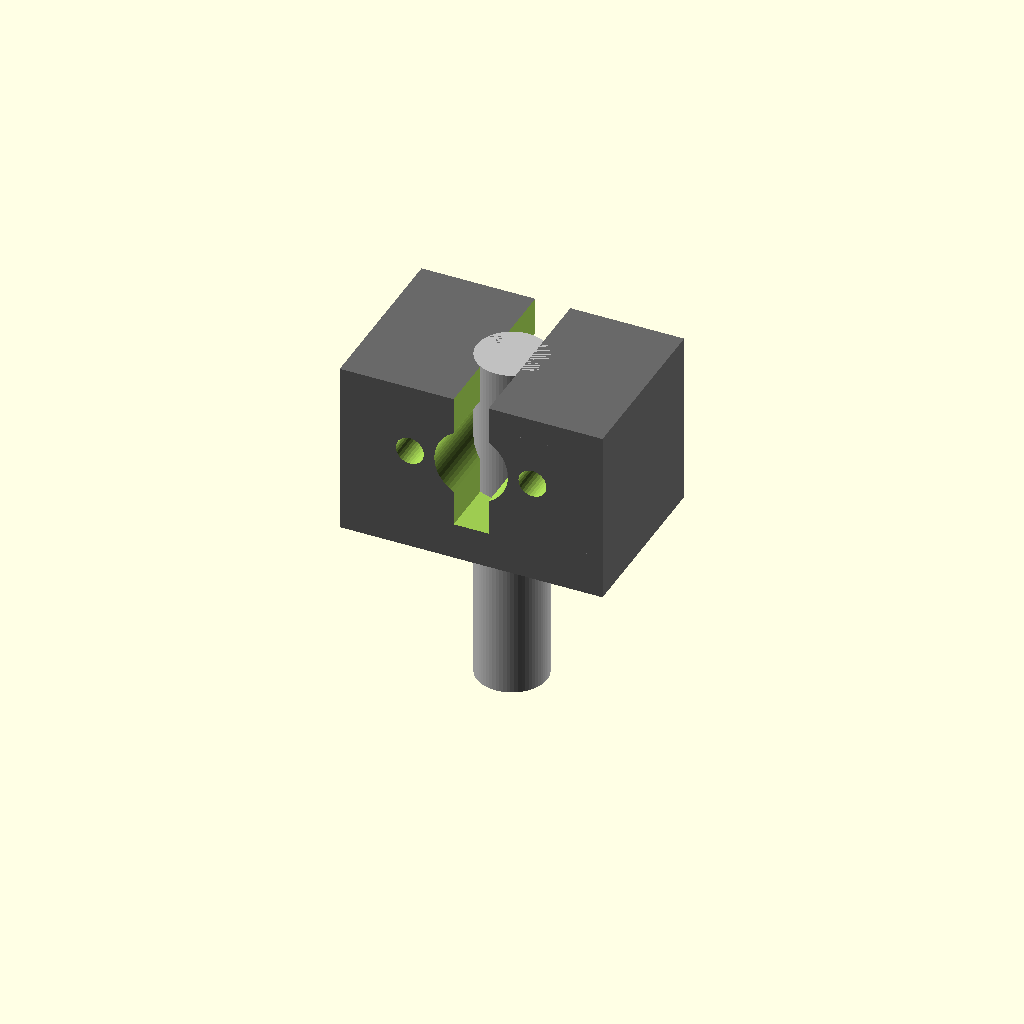
Cell 1: the model at its default parameters.
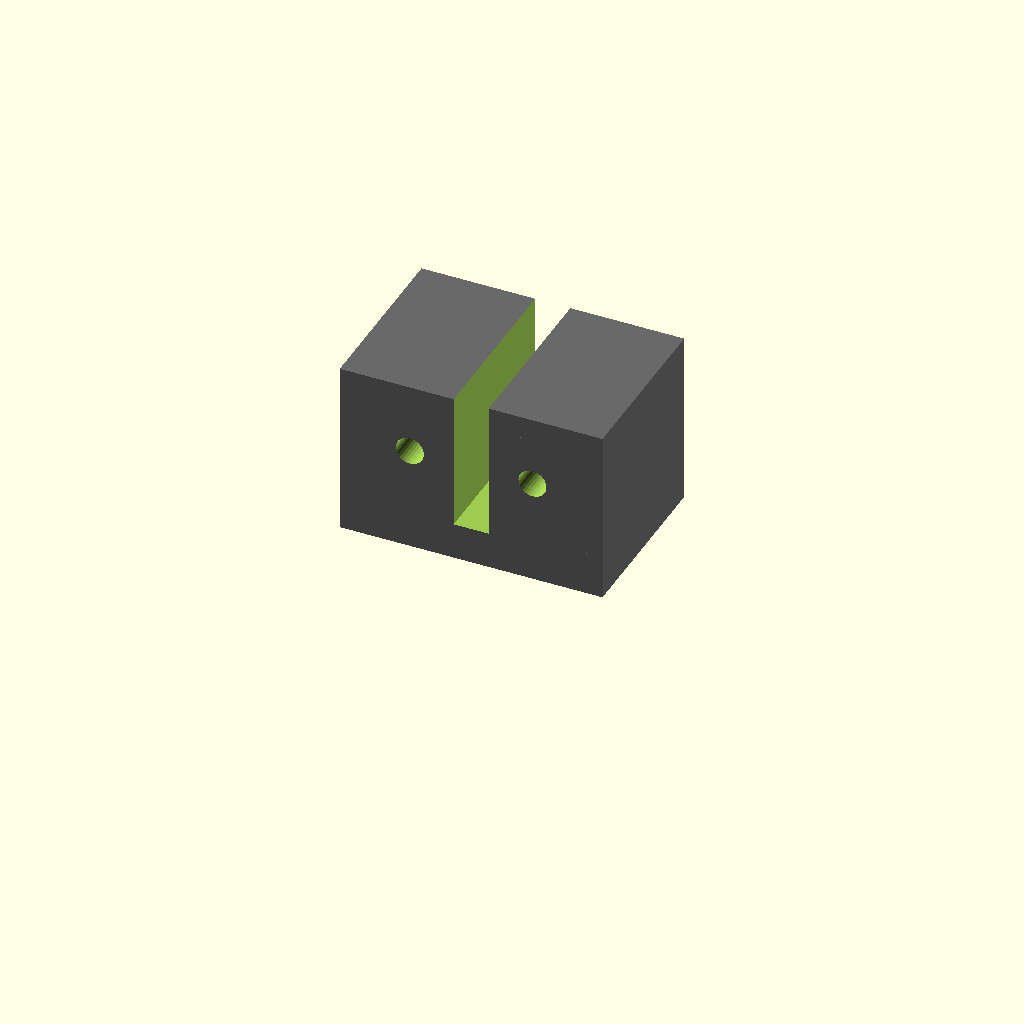
Cell 2: the same model with rod_diameter = 0.1.
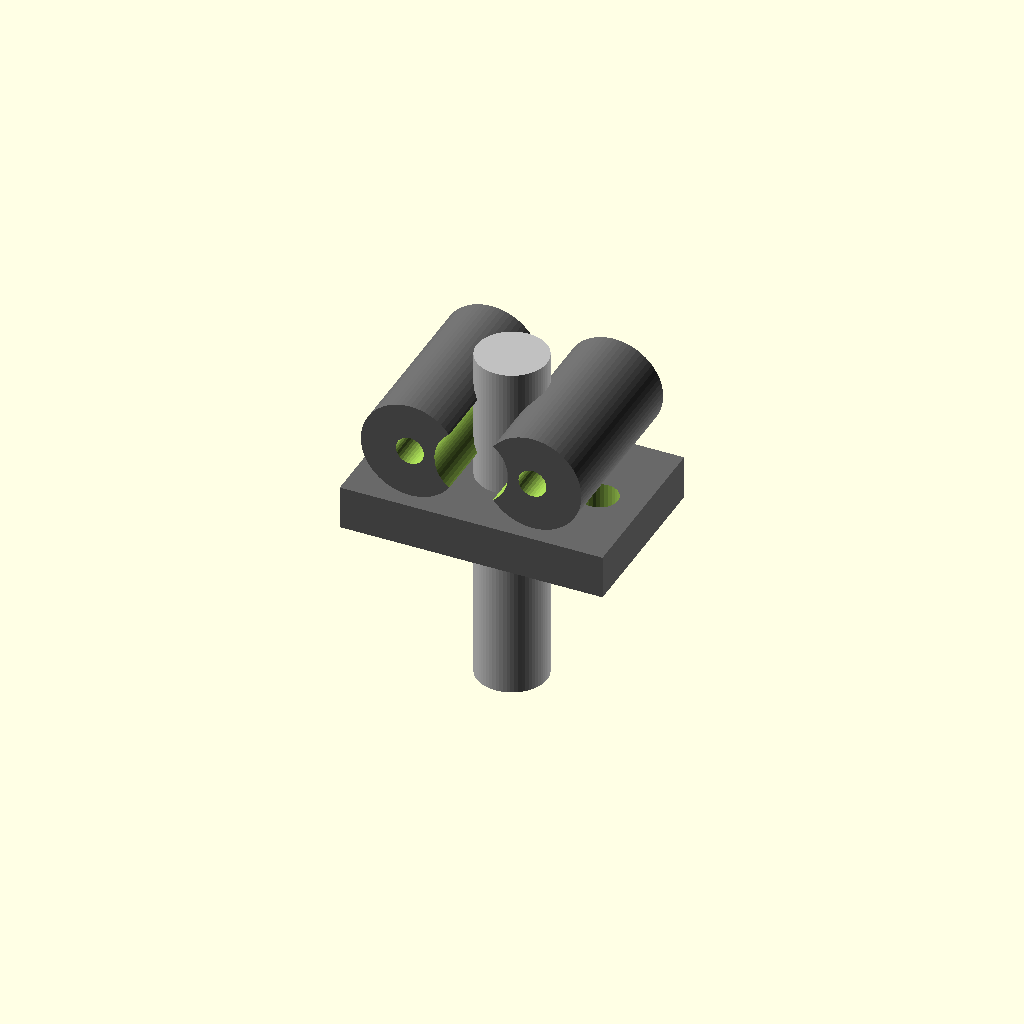
Cell 3: the same model with overall_height = 0.5.
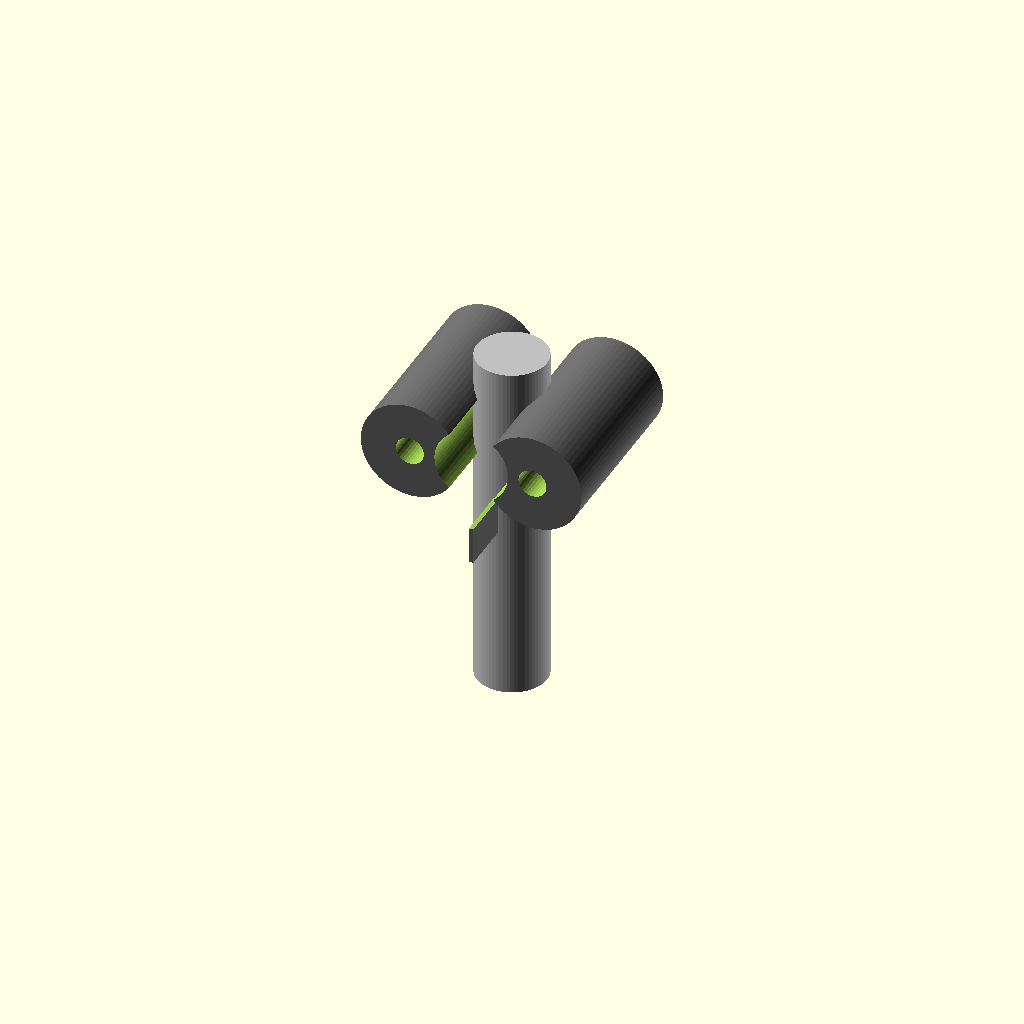
Cell 4: bracket_width = 0.5 (everything else at default).
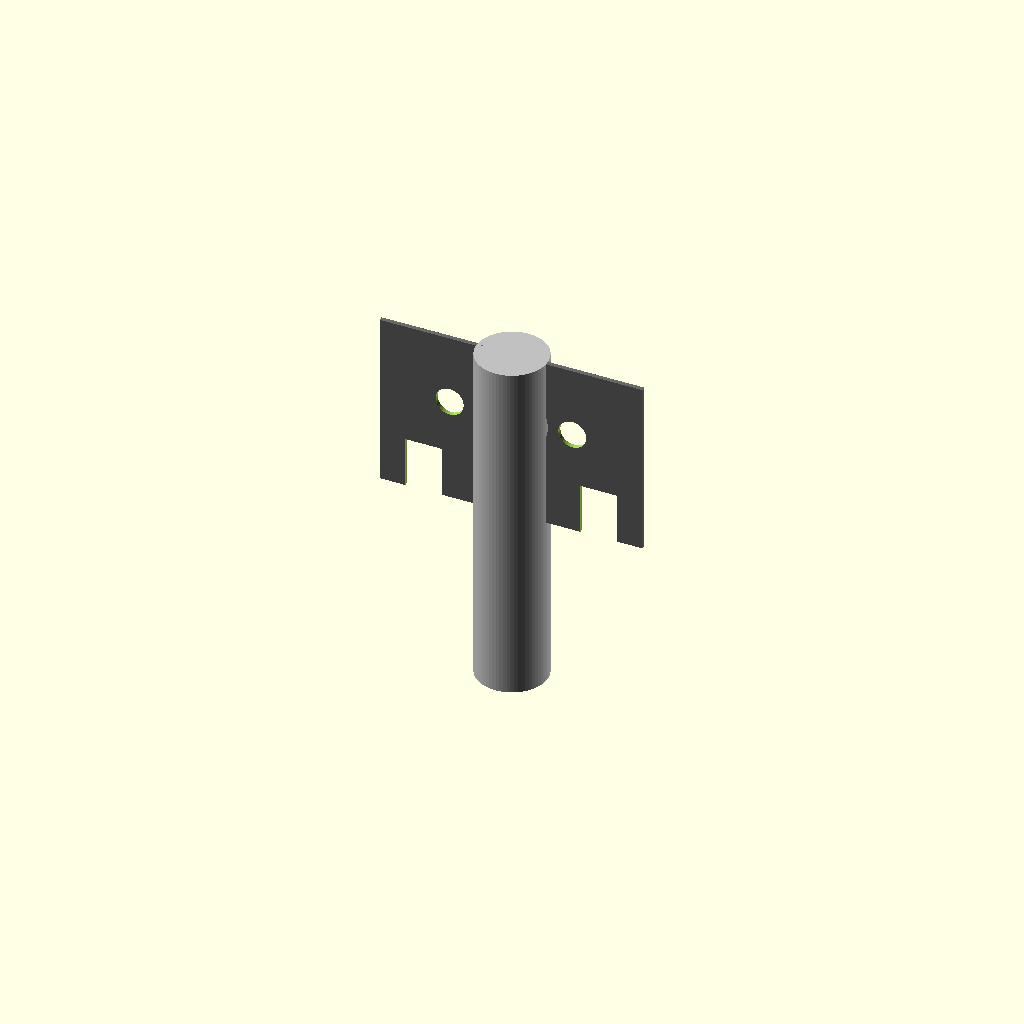
Cell 5: bracket_depth = 0.5 (everything else at default).
One fixed orthographic camera (rotation 55°, 0°, 25°; colour scheme Cornfield) for every cell.
OpenSCAD source file results/nopscadlib/ablations/no_recovery/scad/sk_bracket__SK8.scad:
// Parameters
rod_diameter = 8.0; //[4.0:16.0:0.1]
overall_height = 20.0; //[10.0:40.0:0.5]
bracket_width = 30.0; //[15.0:60.0:0.5]
bracket_depth = 20.0; //[10.0:40.0:0.5]
base_thickness = 5.0; //[2.5:10.0:0.25]
rod_center_height_from_base = 12.0; //[6.0:24.0:0.25]
rod_clearance = 0.2; //[0.0:0.6:0.05]
wall_thickness = 4.0; //[2.0:8.0:0.25]
mount_hole_diameter = 4.2; //[3.0:6.0:0.1]
mount_hole_spacing = 20.0; //[10.0:40.0:0.5]
clamp_bolt_diameter = 3.2; //[2.0:5.0:0.1]
clamp_bolt_spacing = 14.0; //[8.0:28.0:0.5]
eps = 0.8; //[0.5:2.0:0.1]
rod_length = 40.0; //[20.0:120.0:1]

// Rod - complete geometry
module rod() {
  color("Silver") {
    cylinder(r=rod_diameter/2, h=rod_length, center=true, $fn=64);
  }
}

// Bracket assembly
module bracket() {
  color("DimGray") {
    // Mounting base
    translate([0, 0, base_thickness/2])
      cube([bracket_width, bracket_depth, base_thickness], center=true);

    // Support body
    translate([0, 0, base_thickness + (overall_height - base_thickness)/2])
      cube([bracket_width, bracket_depth, overall_height - base_thickness], center=true);

    // Clamp bosses
    translate([clamp_bolt_spacing/2, 0, rod_center_height_from_base])
      rotate([90, 0, 0])
      cylinder(r=(clamp_bolt_diameter/2) + wall_thickness, h=bracket_depth, center=true, $fn=64);
    translate([-clamp_bolt_spacing/2, 0, rod_center_height_from_base])
      rotate([90, 0, 0])
      cylinder(r=(clamp_bolt_diameter/2) + wall_thickness, h=bracket_depth, center=true, $fn=64);
  }
}

// Subtract features
module subtract_features() {
  difference() {
    bracket();

    // Rod bore or cradle
    translate([0, 0, rod_center_height_from_base])
      rotate([90, 0, 0])
      cylinder(r=(rod_diameter/2) + rod_clearance, h=bracket_depth + 2*eps, center=true, $fn=64);

    // Mounting holes
    translate([mount_hole_spacing/2, 0, base_thickness/2])
      cylinder(r=mount_hole_diameter/2, h=base_thickness + 2*eps, center=true, $fn=32);
    translate([-mount_hole_spacing/2, 0, base_thickness/2])
      cylinder(r=mount_hole_diameter/2, h=base_thickness + 2*eps, center=true, $fn=32);

    // Clamp split slot
    translate([0, 0, base_thickness + (overall_height - base_thickness)/2])
      cube([wall_thickness, bracket_depth + 2*eps, overall_height - base_thickness + 2*eps], center=true);

    // Clamp bolt holes
    translate([clamp_bolt_spacing/2, 0, rod_center_height_from_base])
      rotate([90, 0, 0])
      cylinder(r=clamp_bolt_diameter/2, h=bracket_depth + 2*eps, center=true, $fn=32);
    translate([-clamp_bolt_spacing/2, 0, rod_center_height_from_base])
      rotate([90, 0, 0])
      cylinder(r=clamp_bolt_diameter/2, h=bracket_depth + 2*eps, center=true, $fn=32);
  }
}

// Assembly
module assembly() {
  union() {
    subtract_features();
    rod();
  }
}

assembly();
Parameter table extracted from the source (name, type, default, range or options):
rod_diameter: number, default 8, range 0.1 to 4, step 16
overall_height: number, default 20, range 0.5 to 10, step 40
bracket_width: number, default 30, range 0.5 to 15, step 60
bracket_depth: number, default 20, range 0.5 to 10, step 40
base_thickness: number, default 5, range 0.25 to 2.5, step 10
rod_center_height_from_base: number, default 12, range 0.25 to 6, step 24
rod_clearance: number, default 0.2, range 0 to 0.05, step 0.6
wall_thickness: number, default 4, range 0.25 to 2, step 8
mount_hole_diameter: number, default 4.2, range 0.1 to 3, step 6
mount_hole_spacing: number, default 20, range 0.5 to 10, step 40
clamp_bolt_diameter: number, default 3.2, range 0.1 to 2, step 5
clamp_bolt_spacing: number, default 14, range 0.5 to 8, step 28
eps: number, default 0.8, range 0.1 to 0.5, step 2
rod_length: number, default 40, range 1 to 20, step 120
